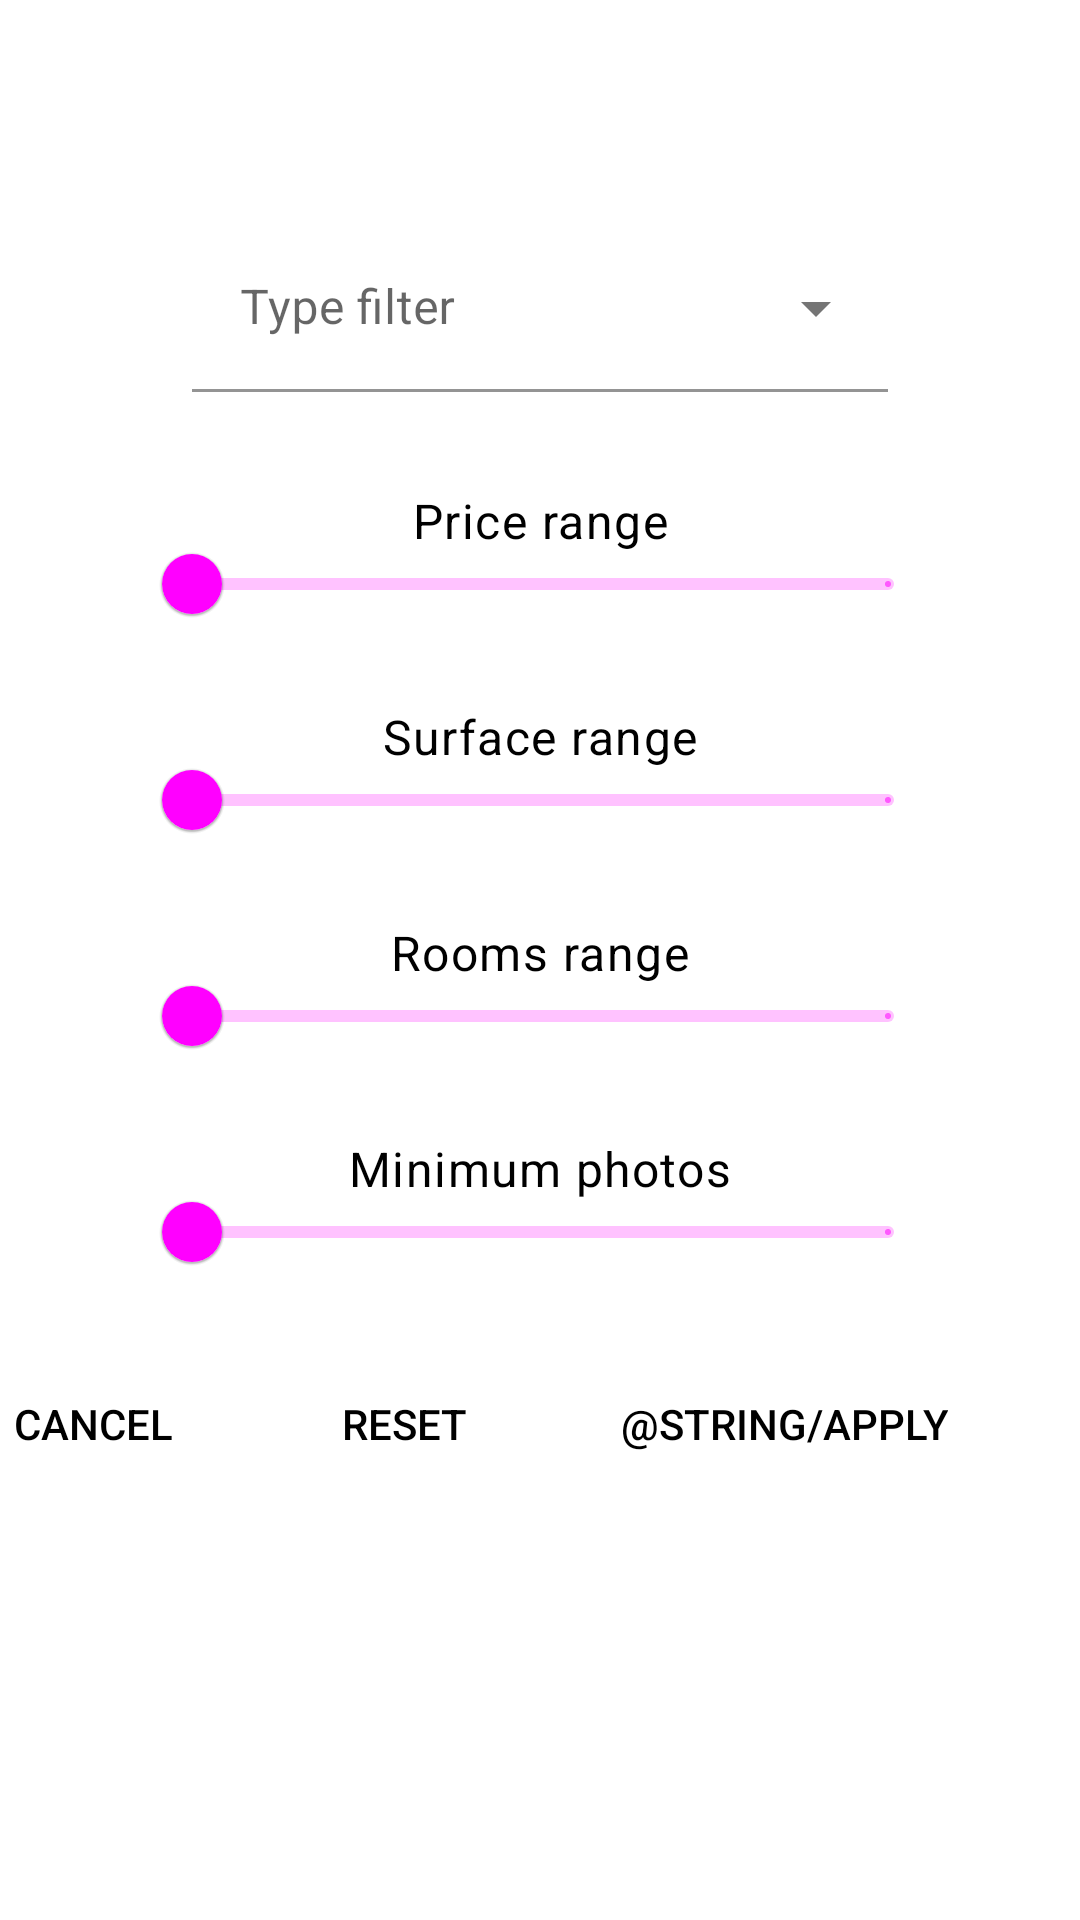

The Android layout XML behind this screen, and the referenced resources:
<!-- AndroidManifest.xml: application theme Theme.RealEstateManager -->
<!-- res/layout/dialog_search.xml -->
<?xml version="1.0" encoding="utf-8"?>
<androidx.constraintlayout.widget.ConstraintLayout xmlns:android="http://schemas.android.com/apk/res/android"
    xmlns:app="http://schemas.android.com/apk/res-auto"
    android:layout_width="match_parent"
    android:layout_height="wrap_content"
    android:paddingBottom="@dimen/large_padding">

    <TextView
        android:id="@+id/title_text_view"
        android:layout_width="match_parent"
        android:layout_height="wrap_content"
        android:background="@color/primaryDayColor"
        android:gravity="center"
        android:padding="@dimen/large_padding"
        android:text="@string/search_properties"
        android:textAppearance="?attr/textAppearanceHeadline6"
        android:textColor="@color/white"
        app:layout_constraintStart_toStartOf="parent"
        app:layout_constraintTop_toTopOf="parent" />

    <com.google.android.material.textfield.TextInputLayout
        android:id="@+id/property_type_filter_input_layout"
        style="@style/Widget.MaterialComponents.TextInputLayout.FilledBox.ExposedDropdownMenu"
        android:layout_width="0dp"
        android:layout_height="wrap_content"
        android:layout_marginStart="@dimen/extra_large_margin"
        android:layout_marginTop="@dimen/average_margin"
        android:layout_marginEnd="@dimen/extra_large_margin"
        app:boxBackgroundColor="@color/white"
        app:layout_constraintEnd_toEndOf="parent"
        app:layout_constraintStart_toStartOf="parent"
        app:layout_constraintTop_toBottomOf="@id/title_text_view"
        app:startIconDrawable="@drawable/ic_property_type_24"
        app:startIconTint="@color/primaryDayLightColor">

        <AutoCompleteTextView
            android:id="@+id/property_type_filter_auto_complete"
            android:layout_width="match_parent"
            android:layout_height="wrap_content"
            android:hint="@string/type_filter"
            android:inputType="none" />

    </com.google.android.material.textfield.TextInputLayout>

    <TextView
        android:id="@+id/price_filter_text_view"
        android:layout_width="wrap_content"
        android:layout_height="wrap_content"
        android:layout_marginTop="@dimen/very_large_margin"
        android:drawablePadding="@dimen/average_padding"
        android:text="@string/price_range"
        android:textAppearance="@style/TextAppearance.MaterialComponents.Body1"
        app:layout_constraintEnd_toEndOf="parent"
        app:layout_constraintStart_toStartOf="parent"
        app:layout_constraintTop_toBottomOf="@id/property_type_filter_input_layout" />

    <com.google.android.material.slider.RangeSlider
        android:id="@+id/price_range_slider"
        android:layout_width="0dp"
        android:layout_height="wrap_content"
        android:layout_marginStart="48dp"
        android:layout_marginTop="@dimen/small_margin"
        android:layout_marginEnd="48dp"
        android:stepSize="10000"
        android:valueFrom="0"
        android:valueTo="10000"
        app:layout_constraintEnd_toEndOf="parent"
        app:layout_constraintStart_toStartOf="parent"
        app:layout_constraintTop_toTopOf="@id/price_filter_text_view" />

    <TextView
        android:id="@+id/square_meters_filter_text_view"
        android:layout_width="wrap_content"
        android:layout_height="wrap_content"
        android:layout_marginTop="@dimen/average_margin"
        android:drawablePadding="@dimen/average_padding"
        android:text="@string/surface_range"
        android:textAppearance="@style/TextAppearance.MaterialComponents.Body1"
        app:layout_constraintEnd_toEndOf="parent"
        app:layout_constraintStart_toStartOf="parent"
        app:layout_constraintTop_toBottomOf="@id/price_range_slider" />

    <com.google.android.material.slider.RangeSlider
        android:id="@+id/square_meters_range_slider"
        android:layout_width="0dp"
        android:layout_height="wrap_content"
        android:layout_marginStart="48dp"
        android:layout_marginTop="@dimen/small_margin"
        android:layout_marginEnd="48dp"
        android:stepSize="1"
        android:valueFrom="0"
        android:valueTo="1"
        app:layout_constraintEnd_toEndOf="parent"
        app:layout_constraintStart_toStartOf="parent"
        app:layout_constraintTop_toTopOf="@id/square_meters_filter_text_view" />

    <TextView
        android:id="@+id/rooms_filter_text_view"
        android:layout_width="wrap_content"
        android:layout_height="wrap_content"
        android:layout_marginTop="@dimen/average_margin"
        android:drawablePadding="@dimen/average_padding"
        android:text="@string/rooms_range"
        android:textAppearance="@style/TextAppearance.MaterialComponents.Body1"
        app:layout_constraintEnd_toEndOf="parent"
        app:layout_constraintStart_toStartOf="parent"
        app:layout_constraintTop_toBottomOf="@id/square_meters_range_slider" />

    <com.google.android.material.slider.RangeSlider
        android:id="@+id/rooms_range_slider"
        android:layout_width="0dp"
        android:layout_height="wrap_content"
        android:layout_marginStart="48dp"
        android:layout_marginTop="@dimen/small_margin"
        android:layout_marginEnd="48dp"
        android:stepSize="1"
        android:valueFrom="0"
        android:valueTo="1"
        app:layout_constraintEnd_toEndOf="parent"
        app:layout_constraintStart_toStartOf="parent"
        app:layout_constraintTop_toTopOf="@id/rooms_filter_text_view" />

    <TextView
        android:id="@+id/photos_filter_text_view"
        android:layout_width="wrap_content"
        android:layout_height="wrap_content"
        android:layout_marginTop="@dimen/average_margin"
        android:drawablePadding="@dimen/average_padding"
        android:text="@string/minimum_photos"
        android:textAppearance="@style/TextAppearance.MaterialComponents.Body1"
        app:layout_constraintEnd_toEndOf="parent"
        app:layout_constraintStart_toStartOf="parent"
        app:layout_constraintTop_toBottomOf="@id/rooms_range_slider" />

    <com.google.android.material.slider.Slider
        android:id="@+id/photos_slider"
        android:layout_width="0dp"
        android:layout_height="wrap_content"
        android:layout_marginStart="48dp"
        android:layout_marginTop="@dimen/small_margin"
        android:layout_marginEnd="48dp"
        android:stepSize="1"
        android:valueFrom="0"
        android:valueTo="1"
        app:layout_constraintEnd_toEndOf="parent"
        app:layout_constraintStart_toStartOf="parent"
        app:layout_constraintTop_toTopOf="@id/photos_filter_text_view" />

    <Button
        android:id="@+id/cancel_button"
        style="?android:attr/borderlessButtonStyle"
        android:layout_width="wrap_content"
        android:layout_height="wrap_content"
        android:layout_marginTop="@dimen/average_margin"
        android:layout_marginEnd="@dimen/average_margin"
        android:text="@string/cancel_button_add_realtor_dialog"
        android:textColor="@color/primaryDayColor"
        app:layout_constraintEnd_toStartOf="@id/reset_button"
        app:layout_constraintTop_toBottomOf="@id/photos_slider" />

    <Button
        android:id="@+id/reset_button"
        style="?android:attr/borderlessButtonStyle"
        android:layout_width="wrap_content"
        android:layout_height="wrap_content"
        android:layout_marginTop="@dimen/average_margin"
        android:layout_marginEnd="@dimen/average_margin"
        android:text="@string/reset"
        android:textColor="@color/primaryDayColor"
        app:layout_constraintEnd_toStartOf="@id/apply_button"
        app:layout_constraintTop_toBottomOf="@id/photos_slider" />

    <Button
        android:id="@+id/apply_button"
        style="?android:attr/borderlessButtonStyle"
        android:layout_width="wrap_content"
        android:layout_height="wrap_content"
        android:layout_marginTop="@dimen/average_margin"
        android:layout_marginEnd="@dimen/very_large_margin"
        android:text="@string/apply"
        android:textColor="@color/primaryDayColor"
        app:layout_constraintEnd_toEndOf="parent"
        app:layout_constraintTop_toBottomOf="@id/photos_slider" />


</androidx.constraintlayout.widget.ConstraintLayout>
<!-- resources referenced by this layout -->
<resources>
  <color name="white">#FFFFFFFF</color>
  <dimen name="average_margin">16dp</dimen>
  <dimen name="average_padding">8dp</dimen>
  <dimen name="extra_large_margin">64dp</dimen>
  <dimen name="large_padding">16dp</dimen>
  <dimen name="small_margin">8dp</dimen>
  <dimen name="very_large_margin">32dp</dimen>
  <!-- drawable ic_property_type_24 (drawable) -->
  <vector xmlns:android="http://schemas.android.com/apk/res/android"
      android:width="24dp"
      android:height="24dp"
      android:viewportWidth="24"
      android:viewportHeight="24"
      android:tint="#FFFFFF">
    <path
        android:fillColor="#FFFFFF"
        android:pathData="M6.36,18.78L6.61,21l1.62,-1.54l2.77,-7.6c-0.68,-0.17 -1.28,-0.51 -1.77,-0.98L6.36,18.78z" />
    <path
        android:fillColor="#FFFFFF"
        android:pathData="M14.77,10.88c-0.49,0.47 -1.1,0.81 -1.77,0.98l2.77,7.6L17.39,21l0.26,-2.22L14.77,10.88z" />
    <path
        android:fillColor="#FFFFFF"
        android:pathData="M15,8c0,-1.3 -0.84,-2.4 -2,-2.82V3h-2v2.18C9.84,5.6 9,6.7 9,8c0,1.66 1.34,3 3,3S15,9.66 15,8zM12,9c-0.55,0 -1,-0.45 -1,-1c0,-0.55 0.45,-1 1,-1s1,0.45 1,1C13,8.55 12.55,9 12,9z" />
  </vector>
  <string name="cancel_button_add_realtor_dialog">Cancel</string>
  <string name="minimum_photos">Minimum photos</string>
  <string name="price_range">Price range</string>
  <string name="reset">Reset</string>
  <string name="rooms_range">Rooms range</string>
  <string name="search_properties">Search properties</string>
  <string name="surface_range">Surface range</string>
  <string name="type_filter">Type filter</string>
  <style name="Theme.RealEstateManager" parent="Theme.MaterialComponents.Light.NoActionBar">
          
          <item name="colorPrimary">#9BAAD7</item>
          <item name="colorPrimaryVariant">@color/primaryDarkColor</item>
          <item name="colorOnPrimary">@color/lightText</item>
          <item name="android:textColor">@color/lightText</item>
          <item name="android:colorBackground">@color/background</item>
          
          <item name="colorPrimaryDark">@color/background</item>
          
          <item name="drawerArrowStyle">@style/DrawerIconStyle</item>
          
          <item name="android:fontFamily">@font/robotocondensed_light</item>
          <item name="fontFamily">@font/robotocondensed_light</item>
      </style>
  <color name="primaryDarkColor">#505F96</color>
  <color name="lightText">#DCDCFF</color>
  <color name="background">#0F0F1E</color>
  <style name="DrawerIconStyle" parent="Widget.AppCompat.DrawerArrowToggle">
          <item name="color">@color/primaryColor</item>
      </style>
  <color name="primaryColor">#9BAAD7</color>
</resources>
